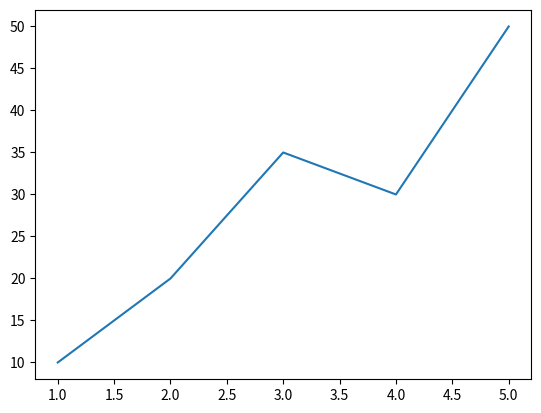

Write the Python code that produced this figure.
import matplotlib.pyplot as plt

x = [1,2,3,4,5]
y =[10, 20, 35, 30, 50]

plt.plot(x,y)
plt.show()
